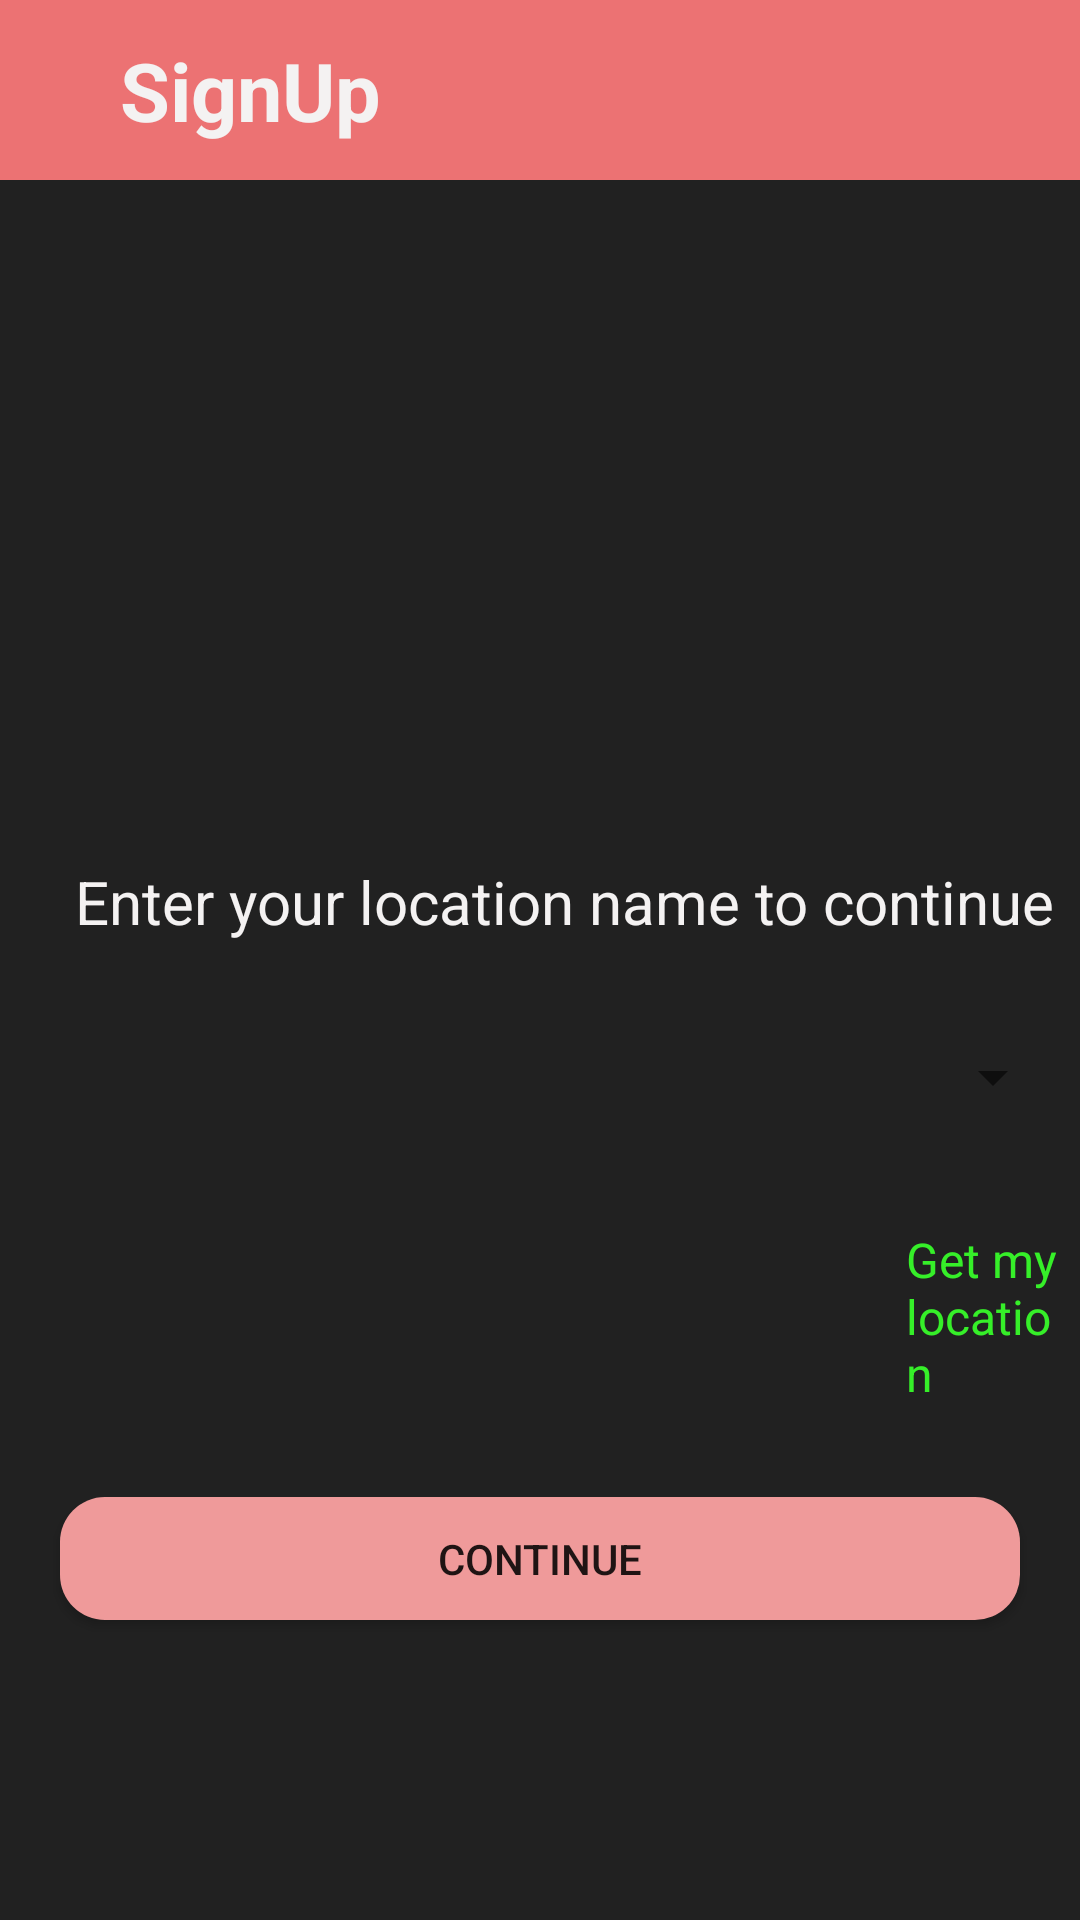

The Android layout XML behind this screen, and the referenced resources:
<!-- AndroidManifest.xml: application theme Theme.BloodLine -->
<!-- res/layout/activity_location.xml -->
<?xml version="1.0" encoding="utf-8"?>
<androidx.constraintlayout.widget.ConstraintLayout xmlns:android="http://schemas.android.com/apk/res/android"
    xmlns:app="http://schemas.android.com/apk/res-auto"
    xmlns:tools="http://schemas.android.com/tools"
    android:id="@+id/locationMainBody"
    android:layout_width="match_parent"
    android:layout_height="match_parent"
    android:background="#212121"
    tools:context=".Location">

    <TextView
        android:id="@+id/textView4"
        android:layout_width="0dp"
        android:layout_height="60dp"
        android:background="#EC7273"
        android:gravity="center_horizontal|center_vertical"
        android:text="      SignUp"
        android:textAlignment="textStart"
        android:textColor="#F4F2F2"
        android:textSize="27sp"
        android:textStyle="bold"
        app:layout_constraintEnd_toEndOf="parent"
        app:layout_constraintStart_toStartOf="parent"
        app:layout_constraintTop_toTopOf="parent" />

    <ImageView
        android:id="@+id/imageView5"
        android:layout_width="170dp"
        android:layout_height="118dp"
        android:layout_marginStart="96dp"
        android:layout_marginTop="68dp"
        android:layout_marginEnd="96dp"
        app:layout_constraintEnd_toEndOf="parent"
        app:layout_constraintStart_toStartOf="parent"
        app:layout_constraintTop_toBottomOf="@+id/textView4"
        app:srcCompat="@drawable/location2" />

    <TextView
        android:id="@+id/textView9"
        android:layout_width="0dp"
        android:layout_height="40dp"
        android:layout_marginStart="25dp"
        android:layout_marginTop="41dp"
        android:text="Enter your location name to continue"
        android:textColor="#F4F2F2"
        android:textSize="20sp"
        app:layout_constraintEnd_toEndOf="parent"
        app:layout_constraintStart_toStartOf="parent"
        app:layout_constraintTop_toBottomOf="@+id/imageView5" />

    <Spinner
        android:id="@+id/locationSignup"
        android:layout_width="0dp"
        android:layout_height="40dp"
        android:layout_marginStart="25dp"
        android:layout_marginTop="12dp"
        android:layout_marginEnd="5dp"
        app:layout_constraintEnd_toEndOf="parent"
        app:layout_constraintStart_toStartOf="parent"
        app:layout_constraintTop_toBottomOf="@+id/textView9" />

    <Button
        android:id="@+id/continueButton5"
        android:layout_width="0dp"
        android:layout_height="41dp"
        android:layout_marginStart="20dp"
        android:layout_marginTop="120dp"
        android:layout_marginEnd="20dp"
        android:background="@drawable/button_bg"
        android:text="Continue"
        app:layout_constraintEnd_toEndOf="parent"
        app:layout_constraintHorizontal_bias="0.0"
        app:layout_constraintStart_toStartOf="parent"
        app:layout_constraintTop_toBottomOf="@+id/locationSignup" />

    <TextView
        android:id="@+id/textView10"
        android:layout_width="0dp"
        android:layout_height="wrap_content"
        android:layout_marginTop="30dp"
        android:layout_marginEnd="5dp"
        android:text="Get my location"
        android:textColor="#36EF29"
        android:textSize="16sp"
        app:layout_constraintEnd_toEndOf="parent"
        app:layout_constraintStart_toEndOf="@+id/imageView6"
        app:layout_constraintTop_toBottomOf="@+id/locationSignup" />

    <ImageView
        android:id="@+id/imageView6"
        android:layout_width="50dp"
        android:layout_height="40dp"
        android:layout_marginStart="252dp"
        android:layout_marginTop="28dp"
        app:layout_constraintEnd_toStartOf="@+id/textView10"
        app:layout_constraintStart_toStartOf="parent"
        app:layout_constraintTop_toBottomOf="@+id/locationSignup"
        app:srcCompat="@drawable/location2" />


</androidx.constraintlayout.widget.ConstraintLayout>
<!-- resources referenced by this layout -->
<resources>
  <!-- drawable button_bg (drawable) -->
  <?xml version="1.0" encoding="utf-8"?>
  <shape android:shape="rectangle" xmlns:android="http://schemas.android.com/apk/res/android">
      <corners android:radius="15dp"/>
      <solid android:color="#ef9a9a"/>
  </shape>
  <style name="Theme.BloodLine" parent="Theme.AppCompat.DayNight.NoActionBar">
          
          <item name="colorPrimary">#ef9a9a</item>
          <item name="colorPrimaryVariant">#ef9a9a</item>
          <item name="colorOnPrimary">@color/white</item>
          
          <item name="colorSecondary">@color/teal_200</item>
          <item name="colorSecondaryVariant">@color/teal_700</item>
          <item name="colorOnSecondary">@color/black</item>
          
          <item name="android:statusBarColor" tools:targetApi="l">?attr/colorPrimaryVariant</item>
          
      </style>
  <color name="white">#FFFFFFFF</color>
  <color name="teal_200">#FF03DAC5</color>
  <color name="teal_700">#FF018786</color>
  <color name="black">#FF000000</color>
</resources>
